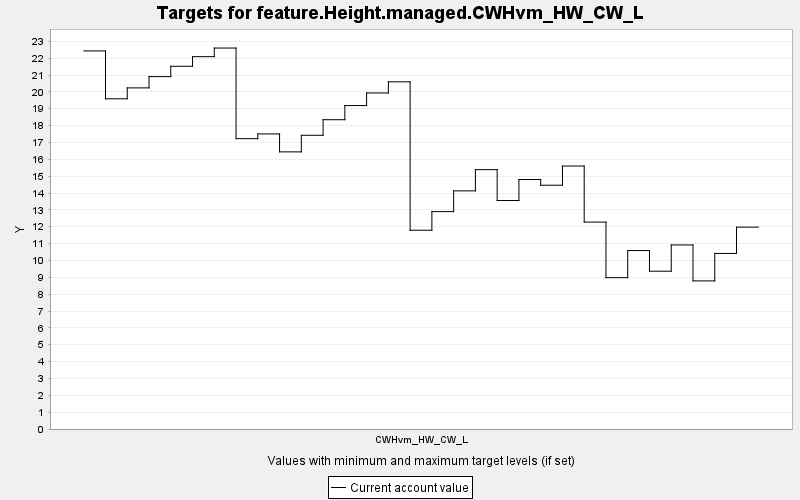

The file beside this chart, header and first rows:
TARGET, PERIOD, YEAR, PERIODWIDTH, MINIMUM, MAXIMUM, MINWEIGHT, MAXWEIGHT, CURRENT, SUMMARY
feature.Height.managed.CWHvm_HW_CW_L, 0, 0, 10.0, 0.0, 10000, 1.0, 1.0, 22.43, 0.0
feature.Height.managed.CWHvm_HW_CW_L, 1, 10, 10.0, 0.0, 10000, 1.0, 1.0, 19.59, 0.0
feature.Height.managed.CWHvm_HW_CW_L, 2, 20, 10.0, 0.0, 10000, 1.0, 1.0, 20.24, 0.0
feature.Height.managed.CWHvm_HW_CW_L, 3, 30, 10.0, 0.0, 10000, 1.0, 1.0, 20.9, 0.0
feature.Height.managed.CWHvm_HW_CW_L, 4, 40, 10.0, 0.0, 10000, 1.0, 1.0, 21.52, 0.0
feature.Height.managed.CWHvm_HW_CW_L, 5, 50, 10.0, 0.0, 10000, 1.0, 1.0, 22.09, 0.0
feature.Height.managed.CWHvm_HW_CW_L, 6, 60, 10.0, 0.0, 10000, 1.0, 1.0, 22.6, 0.0
feature.Height.managed.CWHvm_HW_CW_L, 7, 70, 10.0, 0.0, 10000, 1.0, 1.0, 17.22, 0.0
feature.Height.managed.CWHvm_HW_CW_L, 8, 80, 10.0, 0.0, 10000, 1.0, 1.0, 17.5, 0.0
feature.Height.managed.CWHvm_HW_CW_L, 9, 90, 10.0, 0.0, 10000, 1.0, 1.0, 16.44, 0.0
feature.Height.managed.CWHvm_HW_CW_L, 10, 100, 10.0, 0.0, 10000, 1.0, 1.0, 17.42, 0.0
feature.Height.managed.CWHvm_HW_CW_L, 11, 110, 10.0, 0.0, 10000, 1.0, 1.0, 18.35, 0.0
feature.Height.managed.CWHvm_HW_CW_L, 12, 120, 10.0, 0.0, 10000, 1.0, 1.0, 19.19, 0.0
feature.Height.managed.CWHvm_HW_CW_L, 13, 130, 10.0, 0.0, 10000, 1.0, 1.0, 19.93, 0.0
feature.Height.managed.CWHvm_HW_CW_L, 14, 140, 10.0, 0.0, 10000, 1.0, 1.0, 20.6, 0.0
feature.Height.managed.CWHvm_HW_CW_L, 15, 150, 10.0, 0.0, 10000, 1.0, 1.0, 11.79, 0.0
feature.Height.managed.CWHvm_HW_CW_L, 16, 160, 10.0, 0.0, 10000, 1.0, 1.0, 12.9, 0.0
feature.Height.managed.CWHvm_HW_CW_L, 17, 170, 10.0, 0.0, 10000, 1.0, 1.0, 14.13, 0.0
feature.Height.managed.CWHvm_HW_CW_L, 18, 180, 10.0, 0.0, 10000, 1.0, 1.0, 15.39, 0.0
feature.Height.managed.CWHvm_HW_CW_L, 19, 190, 10.0, 0.0, 10000, 1.0, 1.0, 13.55, 0.0
feature.Height.managed.CWHvm_HW_CW_L, 20, 200, 10.0, 0.0, 10000, 1.0, 1.0, 14.8, 0.0
feature.Height.managed.CWHvm_HW_CW_L, 21, 210, 10.0, 0.0, 10000, 1.0, 1.0, 14.46, 0.0
feature.Height.managed.CWHvm_HW_CW_L, 22, 220, 10.0, 0.0, 10000, 1.0, 1.0, 15.6, 0.0
feature.Height.managed.CWHvm_HW_CW_L, 23, 230, 10.0, 0.0, 10000, 1.0, 1.0, 12.27, 0.0
feature.Height.managed.CWHvm_HW_CW_L, 24, 240, 10.0, 0.0, 10000, 1.0, 1.0, 8.978, 0.0
feature.Height.managed.CWHvm_HW_CW_L, 25, 250, 10.0, 0.0, 10000, 1.0, 1.0, 10.59, 0.0
feature.Height.managed.CWHvm_HW_CW_L, 26, 260, 10.0, 0.0, 10000, 1.0, 1.0, 9.361, 0.0
feature.Height.managed.CWHvm_HW_CW_L, 27, 270, 10.0, 0.0, 10000, 1.0, 1.0, 10.92, 0.0
feature.Height.managed.CWHvm_HW_CW_L, 28, 280, 10.0, 0.0, 10000, 1.0, 1.0, 8.786, 0.0
feature.Height.managed.CWHvm_HW_CW_L, 29, 290, 10.0, 0.0, 10000, 1.0, 1.0, 10.41, 0.0
feature.Height.managed.CWHvm_HW_CW_L, 30, 300, 10.0, 0.0, 10000, 1.0, 1.0, 11.97, 0.0
